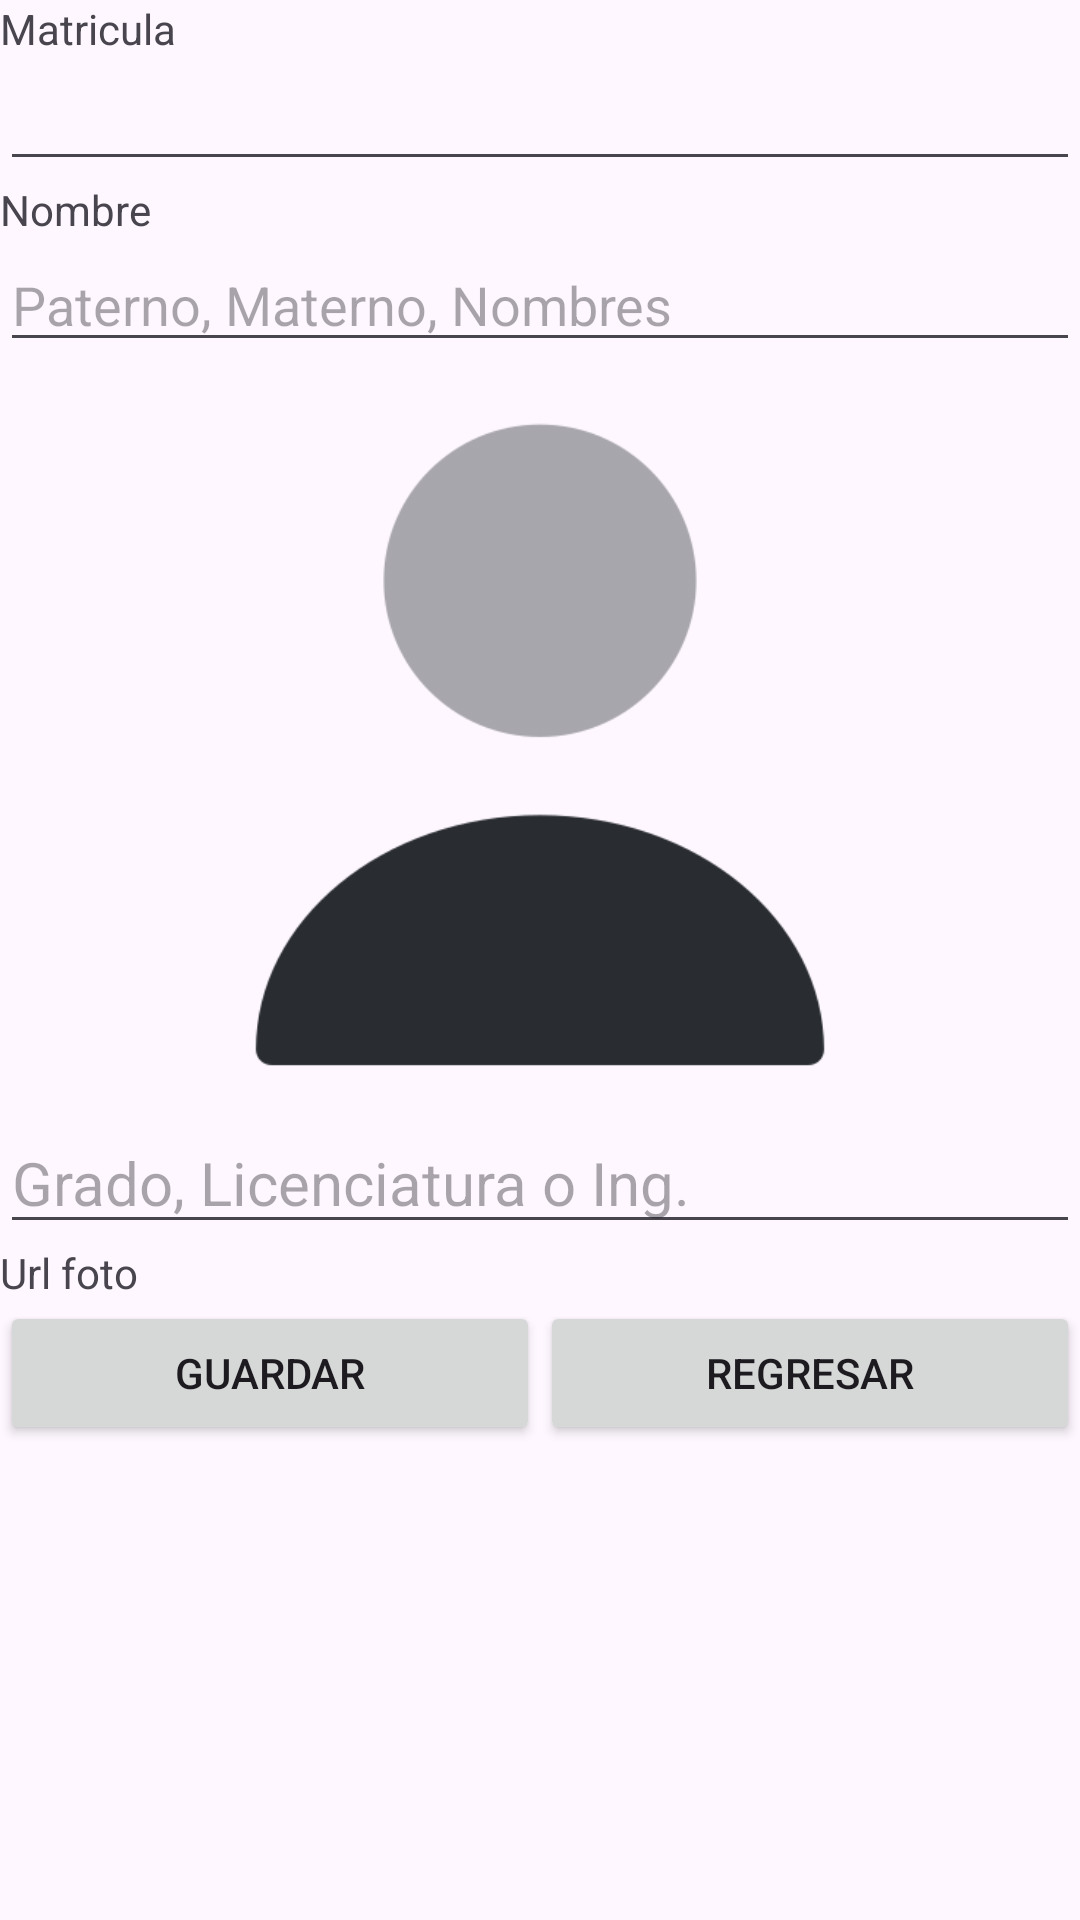

The Android layout XML behind this screen, and the referenced resources:
<!-- AndroidManifest.xml: application theme Theme.ReciclerView1 -->
<!-- res/layout/activity_alumno_alta.xml -->
<?xml version="1.0" encoding="utf-8"?>
<androidx.constraintlayout.widget.ConstraintLayout xmlns:android="http://schemas.android.com/apk/res/android"
    xmlns:app="http://schemas.android.com/apk/res-auto"
    xmlns:tools="http://schemas.android.com/tools"
    android:layout_width="match_parent"
    android:layout_height="match_parent"
    tools:context=".AlumnoAlta">

    <LinearLayout
        android:layout_width="match_parent"
        android:layout_height="match_parent"
        android:orientation="vertical">

        <TextView
            android:layout_width="match_parent"
            android:layout_height="wrap_content"
            android:id="@+id/lblMatricula"
            android:text="Matricula">
        </TextView>

        <EditText
            android:layout_width="match_parent"
            android:layout_height="wrap_content"
            android:id="@+id/txtMatricula">
        </EditText>

        <TextView
            android:layout_width="match_parent"
            android:layout_height="wrap_content"
            android:id="@+id/lblNombre"
            android:text="Nombre">
        </TextView>

        <EditText
            android:layout_width="match_parent"
            android:layout_height="wrap_content"
            android:id="@+id/txtNombre"
            android:hint="Paterno, Materno, Nombres">
        </EditText>

        <ImageView
            android:layout_width="250dp"
            android:layout_height="250dp"
            android:src="@drawable/usuario"
            android:id="@+id/imgAlumno"
            android:layout_gravity="center">
        </ImageView>

        <EditText
            android:layout_width="match_parent"
            android:layout_height="wrap_content"
            android:id="@+id/txtGrado"
            android:layout_gravity="center"
            android:textSize="20dp"
            android:hint="Grado, Licenciatura o Ing. ">
        </EditText>

        <TextView
            android:layout_width="match_parent"
            android:layout_height="wrap_content"
            android:id="@+id/lblFoto"
            android:layout_gravity="center"
            android:text="Url foto">
        </TextView>

        <TableLayout
            android:layout_width="match_parent"
            android:layout_height="match_parent"
            android:stretchColumns="*">

            <TableRow>
                <Button
                    android:layout_width="match_parent"
                    android:layout_height="wrap_content"
                    android:text="Guardar"
                    android:id="@+id/btnSalir"
                    android:layout_span="2">
                </Button>
                <Button
                    android:layout_width="match_parent"
                    android:layout_height="wrap_content"
                    android:text="Regresar"
                    android:id="@+id/btnRegresar"
                    android:layout_span="2">
                </Button>
            </TableRow>
        </TableLayout>


    </LinearLayout>


</androidx.constraintlayout.widget.ConstraintLayout>
<!-- resources referenced by this layout -->
<resources>
  <!-- drawable usuario: png bitmap (drawable, 11138 bytes) -->
  <style name="Theme.ReciclerView1" parent="Base.Theme.ReciclerView1" />
  <style name="Base.Theme.ReciclerView1" parent="Theme.Material3.DayNight.NoActionBar">
          
          
      </style>
</resources>
